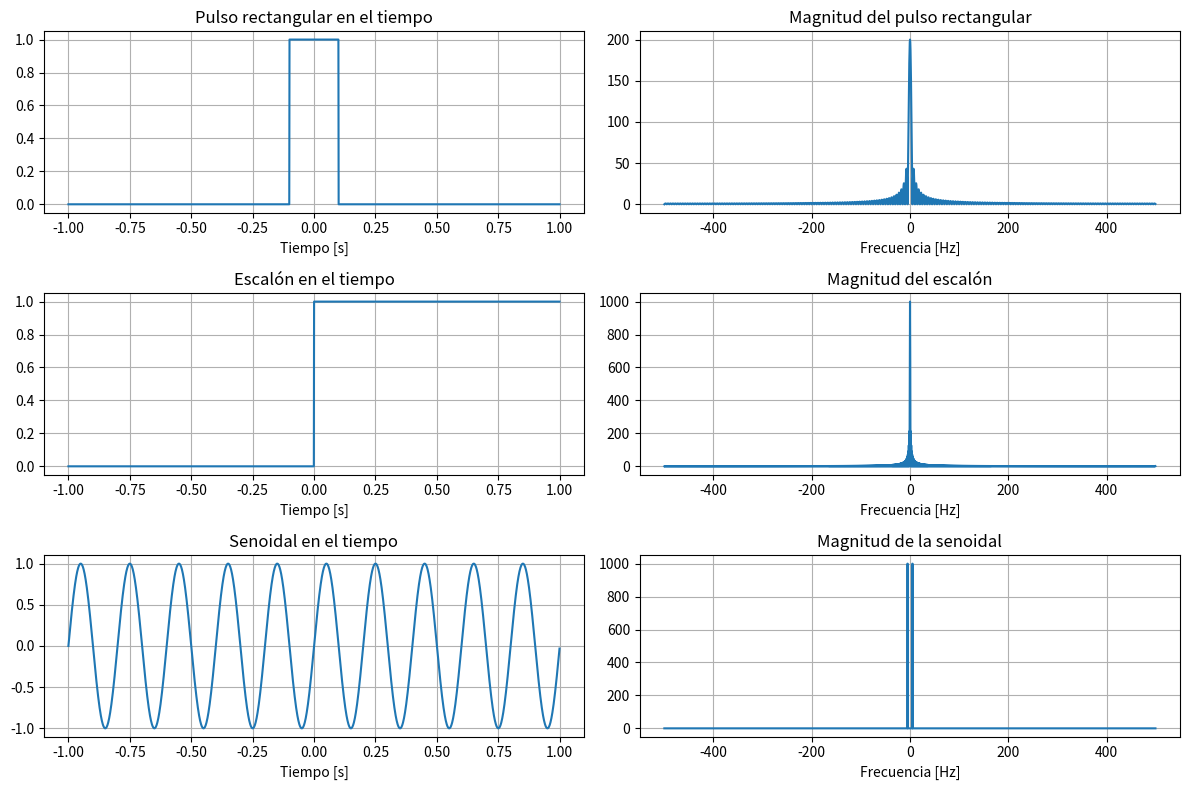
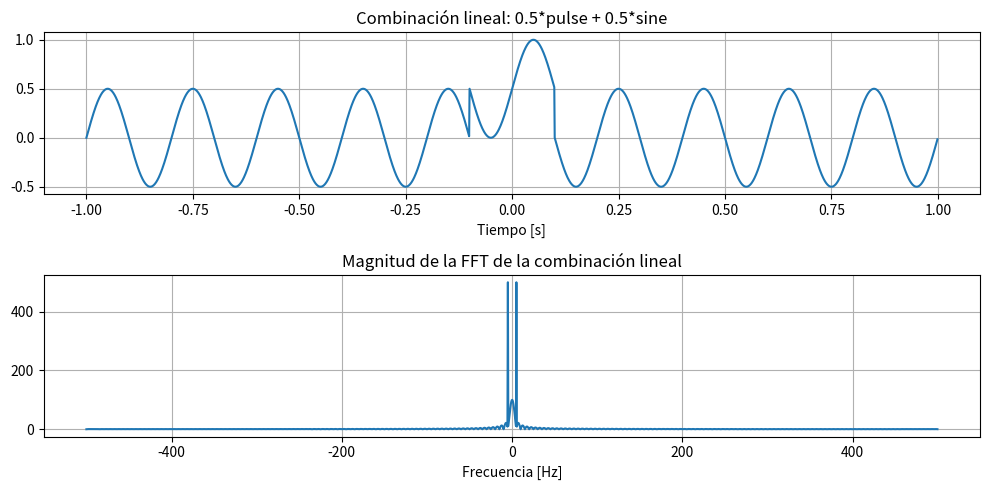
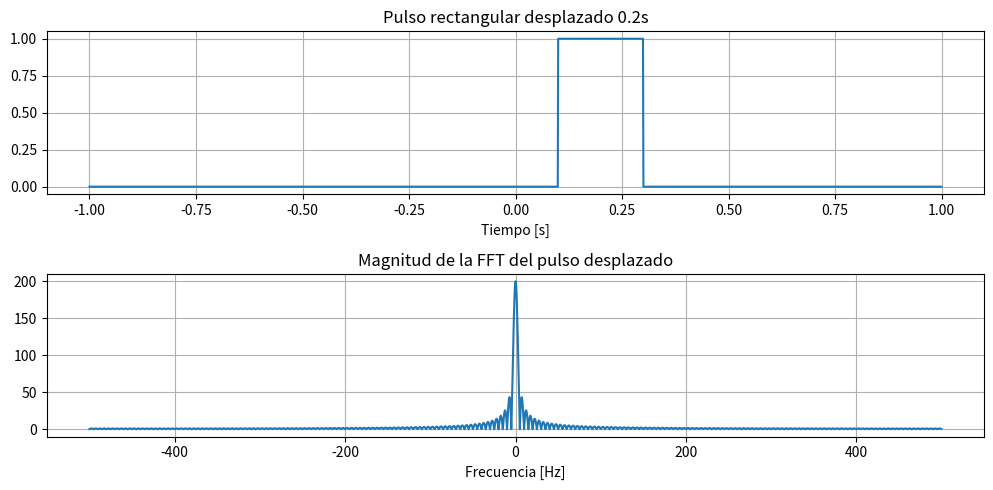

These figures' Python source, in order:
import numpy as np
import matplotlib.pyplot as plt

# Frecuencia de muestreo y duración
fs = 1000  # Hz
t = np.arange(-1, 1, 1/fs)  # 2 segundos centrados en t=0

# 1) Pulso rectangular
# Definición: pulso de amplitud 1, duración 0.2 s
pulse = np.where(np.abs(t) <= 0.1, 1.0, 0.0)

# 2) Función escalón
# Definición: escalón unitario que cambia en t=0
step = np.where(t >= 0, 1.0, 0.0)

# 3) Función senoidal
freq = 5  # Hz
sine = np.sin(2 * np.pi * freq * t)

# Gráficas de las señales en el dominio del tiempo
plt.figure(figsize=(12, 8))
plt.subplot(3, 2, 1)
plt.plot(t, pulse)
plt.title("Pulso rectangular en el tiempo")
plt.xlabel("Tiempo [s]")
plt.grid()

plt.subplot(3, 2, 3)
plt.plot(t, step)
plt.title("Escalón en el tiempo")
plt.xlabel("Tiempo [s]")
plt.grid()

plt.subplot(3, 2, 5)
plt.plot(t, sine)
plt.title("Senoidal en el tiempo")
plt.xlabel("Tiempo [s]")
plt.grid()

# Calcular la Transformada de Fourier con np.fft.fft
n = len(t)
freqs = np.fft.fftfreq(n, d=1/fs)
# fftshift para centrar el cero en el espectro
freqs_shifted = np.fft.fftshift(freqs)

pulse_fft = np.fft.fftshift(np.fft.fft(pulse))
step_fft = np.fft.fftshift(np.fft.fft(step))
sine_fft = np.fft.fftshift(np.fft.fft(sine))

# Magnitud de cada espectro
plt.subplot(3, 2, 2)
plt.plot(freqs_shifted, np.abs(pulse_fft))
plt.title("Magnitud del pulso rectangular")
plt.xlabel("Frecuencia [Hz]")
plt.grid()

plt.subplot(3, 2, 4)
plt.plot(freqs_shifted, np.abs(step_fft))
plt.title("Magnitud del escalón")
plt.xlabel("Frecuencia [Hz]")
plt.grid()

plt.subplot(3, 2, 6)
plt.plot(freqs_shifted, np.abs(sine_fft))
plt.title("Magnitud de la senoidal")
plt.xlabel("Frecuencia [Hz]")
plt.grid()

plt.tight_layout()
plt.show()

# Análisis de propiedades:
# - Linealidad: combinación lineal de señales
combined_signal = 0.5 * pulse + 0.5 * sine
combined_fft = np.fft.fftshift(np.fft.fft(combined_signal))

plt.figure(figsize=(10, 5))
plt.subplot(2, 1, 1)
plt.plot(t, combined_signal)
plt.title("Combinación lineal: 0.5*pulse + 0.5*sine")
plt.xlabel("Tiempo [s]")
plt.grid()

plt.subplot(2, 1, 2)
plt.plot(freqs_shifted, np.abs(combined_fft))
plt.title("Magnitud de la FFT de la combinación lineal")
plt.xlabel("Frecuencia [Hz]")
plt.grid()

plt.tight_layout()
plt.show()

# Desplazamiento en el tiempo
delay = 0.2  # segundos
pulse_delayed = np.where(np.abs(t - delay) <= 0.1, 1.0, 0.0)
pulse_delayed_fft = np.fft.fftshift(np.fft.fft(pulse_delayed))

plt.figure(figsize=(10, 5))
plt.subplot(2, 1, 1)
plt.plot(t, pulse_delayed)
plt.title(f"Pulso rectangular desplazado {delay}s")
plt.xlabel("Tiempo [s]")
plt.grid()

plt.subplot(2, 1, 2)
plt.plot(freqs_shifted, np.abs(pulse_delayed_fft))
plt.title("Magnitud de la FFT del pulso desplazado")
plt.xlabel("Frecuencia [Hz]")
plt.grid()

plt.tight_layout()
plt.show()
